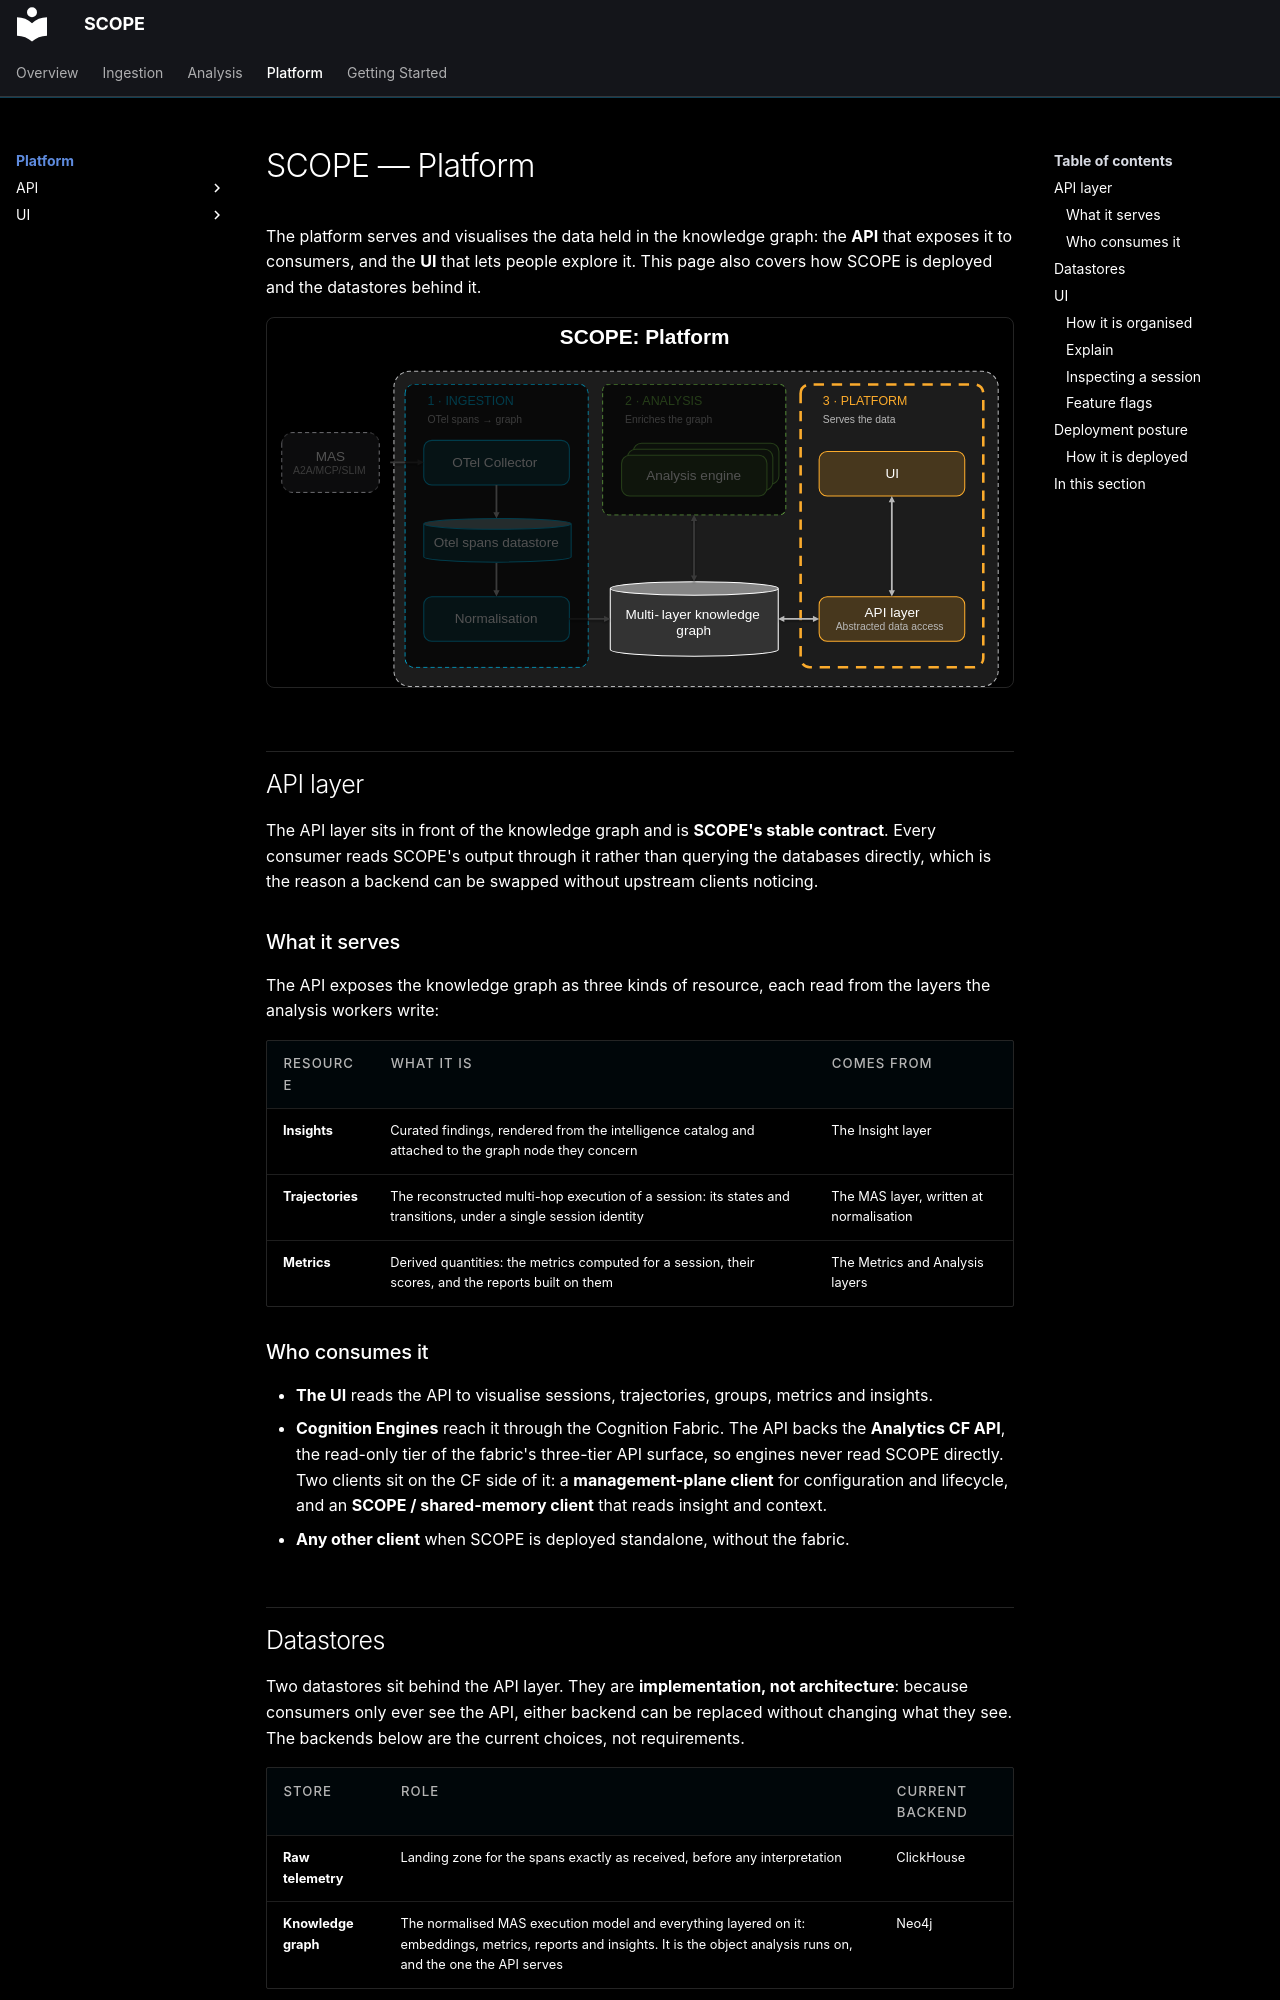

repository: ioc-project/scope · page: platform/index.html · generator: mkdocs

# SCOPE — Platform

The platform serves and visualises the data held in the knowledge graph: the **API**
that exposes it to consumers, and the **UI** that lets people explore it. This page
also covers how SCOPE is deployed and the datastores behind it.

![SCOPE platform: datastores, API layer and UI](../assets/diagrams/scope-platform-arch.svg)

## API layer

The API layer sits in front of the knowledge graph and is **SCOPE's stable contract**.
Every consumer reads SCOPE's output through it rather than querying the databases
directly, which is the reason a backend can be swapped without upstream clients
noticing.

### What it serves

The API exposes the knowledge graph as three kinds of resource, each read from the
layers the analysis workers write:

| Resource | What it is | Comes from |
|---|---|---|
| **Insights** | Curated findings, rendered from the intelligence catalog and attached to the graph node they concern | The Insight layer |
| **Trajectories** | The reconstructed multi-hop execution of a session: its states and transitions, under a single session identity | The MAS layer, written at normalisation |
| **Metrics** | Derived quantities: the metrics computed for a session, their scores, and the reports built on them | The Metrics and Analysis layers |

### Who consumes it

- **The UI** reads the API to visualise sessions, trajectories, groups, metrics and
  insights.
- **Cognition Engines** reach it through the Cognition Fabric. The API backs the
  **Analytics CF API**, the read-only tier of the fabric's three-tier API surface,
  so engines never read SCOPE directly. Two clients sit on the CF side of it: a
  **management-plane client** for configuration and lifecycle, and an
  **SCOPE / shared-memory client** that reads insight and context.
- **Any other client** when SCOPE is deployed standalone, without the fabric.
